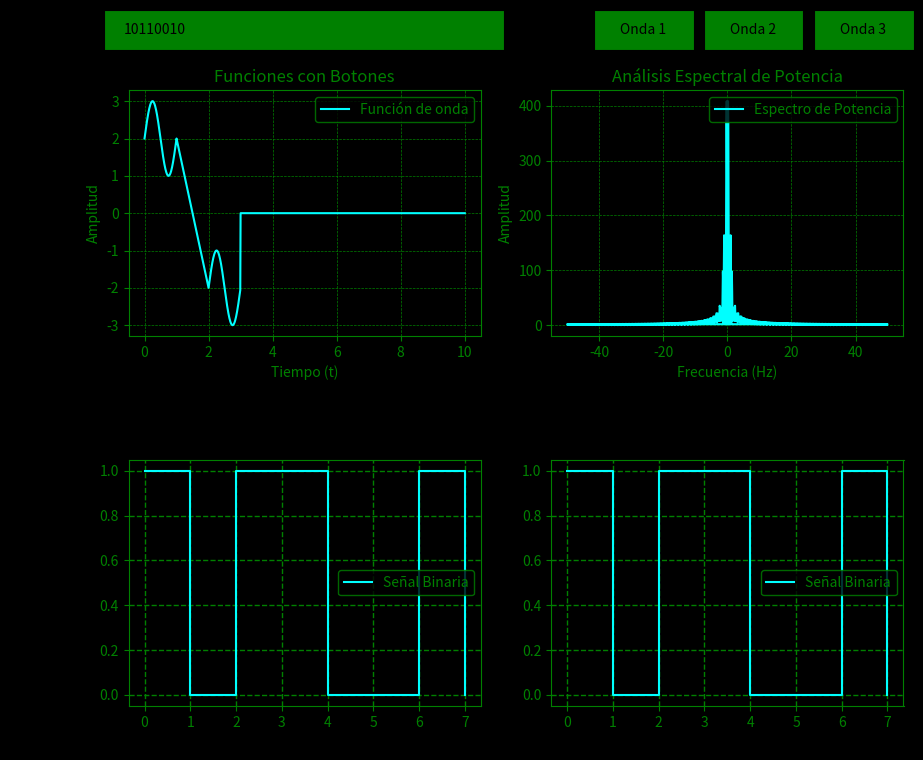

The matplotlib source for this figure:
import numpy as np
import matplotlib.pyplot as plt
from matplotlib.widgets import Button, TextBox




# Rango de tiempo
t = np.arange(0, 10.01, 0.01)

# Función escalón unitario
def u(t):
    return np.where(t >= 0, 1, 0)

# Funciones disponibles
def funcion1(t):
    return (2 + np.sin(2 * np.pi * t)) * (u(t) - u(t - 1)) + (-4 * t + 6) * (u(t - 1) - u(t - 2)) + (-2 + np.sin(2 * np.pi * t)) * (u(t - 2) - u(t - 3))

def funcion2(t):
    return (2/3 * t) * (u(t) - u(t - 3)) \
         + (3) * (u(t - 3) - u(t - 6)) \
         + (-(3/4) * t + 11/2) * (u(t - 6) - u(t - 10))

def funcion3(t):
    return 0.5 * (-np.cos(0.5 * np.pi * t) + 1) * (u(t) - u(t - 4)) \
         + 0.5 * (np.cos(0.5 * np.pi * t) - 1) * (u(t - 4) - u(t - 8))

# Configuración inicial
y = funcion1(t)
binaria = [1, 0, 1, 1, 0, 0, 1, 0]

# Función para graficar la función periódica
def actualizar_periodica(y, text):
    try:
        binaria = [int(bit) for bit in text]
        t_periodica = []
        y_periodica = []
        for i, bit in enumerate(binaria):
            if bit == 1:
                t_periodica.extend(t + i * t[-1])
                y_periodica.extend(y)
            else:
                t_periodica.extend(t + i * t[-1])
                y_periodica.extend(np.zeros_like(y))
        
        ax_periodica.clear()
        ax_periodica.plot(t_periodica, y_periodica, color='cyan', label="Función Periódica")
        ax_periodica.set_title("Funciones Periódicas")
        ax_periodica.set_xlabel("Tiempo (t)")
        ax_periodica.set_ylabel("Amplitud")
        ax_periodica.grid(color='green', linestyle='--', linewidth=1)
        ax_periodica.legend(facecolor='black', edgecolor='green', labelcolor='green')
        
        plt.draw()
        
    except ValueError:
        print("Error: Ingrese una cadena de valores binarios (0 y 1).")

# Función para actualizar la señal binaria desde el TextBox
def actualizar_binaria(text):
    try:
        binaria = [int(bit) for bit in text]
        graficar_binaria(binaria)
    except ValueError:
        print("Error: Ingrese una cadena de valores binarios (0 y 1).")

# Función para actualizar la gráfica
def actualizar_grafica(event):
    global y
    if event.inaxes == ax_boton1:
        y = funcion1(t)
    elif event.inaxes == ax_boton2:
        y = funcion2(t)
    elif event.inaxes == ax_boton3:
        y = funcion3(t)
    linea.set_ydata(y)
    actualizar_espectral()
 
    plt.draw()

# Función para actualizar el análisis espectral
def actualizar_espectral():
    global espectro
    espectro = np.abs(np.fft.fft(y))
    linea_espectral.set_ydata(espectro)
    plt.draw()

# Función para graficar una señal binaria
def graficar_binaria(binaria):
    t_bin = np.arange(0, len(binaria), 1)
    ax_binaria.clear()
    ax_binaria.step(t_bin, binaria, where='post', color='cyan', label="Señal Binaria")
    ax_binaria.set_title("Señal Binaria")
    ax_binaria.set_xlabel("Tiempo (t)")
    ax_binaria.set_ylabel("Amplitud")
    ax_binaria.grid(color='green', linestyle='--', linewidth=1)
    ax_binaria.legend(facecolor='black', edgecolor='green', labelcolor='green')
    plt.draw()

# Función para graficar la función periódica    
def graficar_periodica(binaria):
    
    t_bin = np.arange(0, len(binaria), 1)
    ax_periodica.clear()
    ax_periodica.step(t_bin, binaria, where='post', color='cyan', label="Señal Binaria")
    ax_periodica.set_title("Señal Binaria")
    ax_periodica.set_xlabel("Tiempo (t)")
    ax_periodica.set_ylabel("Amplitud")
    ax_periodica.grid(color='green', linestyle='--', linewidth=1)
    ax_periodica.legend(facecolor='black', edgecolor='green', labelcolor='green')
    plt.draw()

# Función para graficar el análisis espectral
def graficar_espectral(ax, t, y):
    frecuencia = np.fft.fftfreq(len(t), d=(t[1] - t[0]))
    espectro = np.abs(np.fft.fft(y))
    linea_espectral, = ax.plot(frecuencia, espectro, color='cyan', label="Espectro de Potencia")
    ax.set_title("Análisis Espectral de Potencia")
    ax.set_xlabel("Frecuencia (Hz)")
    ax.set_ylabel("Amplitud")
    ax.grid(color='green', linestyle='--', linewidth=0.5)
    ax.legend(facecolor='black', edgecolor='green', labelcolor='green')
    return linea_espectral

# Crear la figura y los subplots
fig, ((ax_funcion, ax_espectral), (ax_binaria, ax_periodica)) = plt.subplots(2, 2, facecolor='black', figsize=(10, 8))
fig.subplots_adjust(hspace=0.5)

# Configuración del eje para la señal binaria
ax_binaria.set_facecolor('black')
for spine in ax_binaria.spines.values():
    spine.set_color('green')
ax_binaria.tick_params(axis='x', colors='green')
ax_binaria.tick_params(axis='y', colors='green')
ax_binaria.yaxis.label.set_color('green')
ax_binaria.xaxis.label.set_color('green')
ax_binaria.title.set_color('green')
# Graficar la señal binaria inicial
graficar_binaria(binaria)


# Configuración del eje para la función periódica
ax_periodica.set_facecolor('black')
for spine in ax_periodica.spines.values():
    spine.set_color('green')
ax_periodica.tick_params(axis='x', colors='green')
ax_periodica.tick_params(axis='y', colors='green')
ax_periodica.yaxis.label.set_color('green')
ax_periodica.xaxis.label.set_color('green')
ax_periodica.title.set_color('green')
ax_periodica.set_title("Funciones Periódicas")
ax_periodica.set_xlabel("Tiempo (t)")
ax_periodica.set_ylabel("Amplitud")
#graficar la función periódica
graficar_periodica(binaria)


# Configuración del eje para la función
ax_funcion.set_facecolor('black')
ax_funcion.spines['top'].set_color('green')
ax_funcion.spines['bottom'].set_color('green')
ax_funcion.spines['left'].set_color('green')
ax_funcion.spines['right'].set_color('green')
ax_funcion.tick_params(axis='x', colors='green')
ax_funcion.tick_params(axis='y', colors='green')
ax_funcion.yaxis.label.set_color('green')
ax_funcion.xaxis.label.set_color('green')
ax_funcion.title.set_color('green')

# Graficar la función inicial
linea, = ax_funcion.plot(t, y, color='cyan', label="Función de onda")
ax_funcion.set_title("Funciones con Botones")
ax_funcion.set_xlabel("Tiempo (t)")
ax_funcion.set_ylabel("Amplitud")
ax_funcion.grid(color='green', linestyle='--', linewidth=0.5)
ax_funcion.legend(facecolor='black', edgecolor='green', labelcolor='green')


# Configuración del eje para el análisis espectral
ax_espectral.set_facecolor('black')
for spine in ax_espectral.spines.values():
    spine.set_color('green')
ax_espectral.tick_params(axis='x', colors='green')
ax_espectral.tick_params(axis='y', colors='green')
ax_espectral.yaxis.label.set_color('green')
ax_espectral.xaxis.label.set_color('green')
ax_espectral.title.set_color('green')
# Llamar a la función para graficar el análisis espectral
linea_espectral = graficar_espectral(ax_espectral, t, y)




# Crear un TextBox para ingresar la señal binaria
ax_textbox = plt.axes([0.1, 0.93, 0.4, 0.05])
textbox = TextBox(ax_textbox, 'Señal Binaria:', initial="10110010", color='green', hovercolor='lime')
textbox.on_submit(lambda text: (actualizar_binaria(text), actualizar_periodica(y, text)))


# Crear botones
ax_boton1 = plt.axes([0.59, 0.93, 0.1, 0.05])
ax_boton2 = plt.axes([0.7, 0.93, 0.1, 0.05])
ax_boton3 = plt.axes([0.81, 0.93, 0.1, 0.05])

boton1 = Button(ax_boton1, 'Onda 1', color='green', hovercolor='lime')
boton2 = Button(ax_boton2, 'Onda 2', color='green', hovercolor='lime')
boton3 = Button(ax_boton3, 'Onda 3', color='green', hovercolor='lime')

# Conectar los botones a la función de actualización
boton1.on_clicked(actualizar_grafica)
boton2.on_clicked(actualizar_grafica)
boton3.on_clicked(actualizar_grafica)

plt.show()
